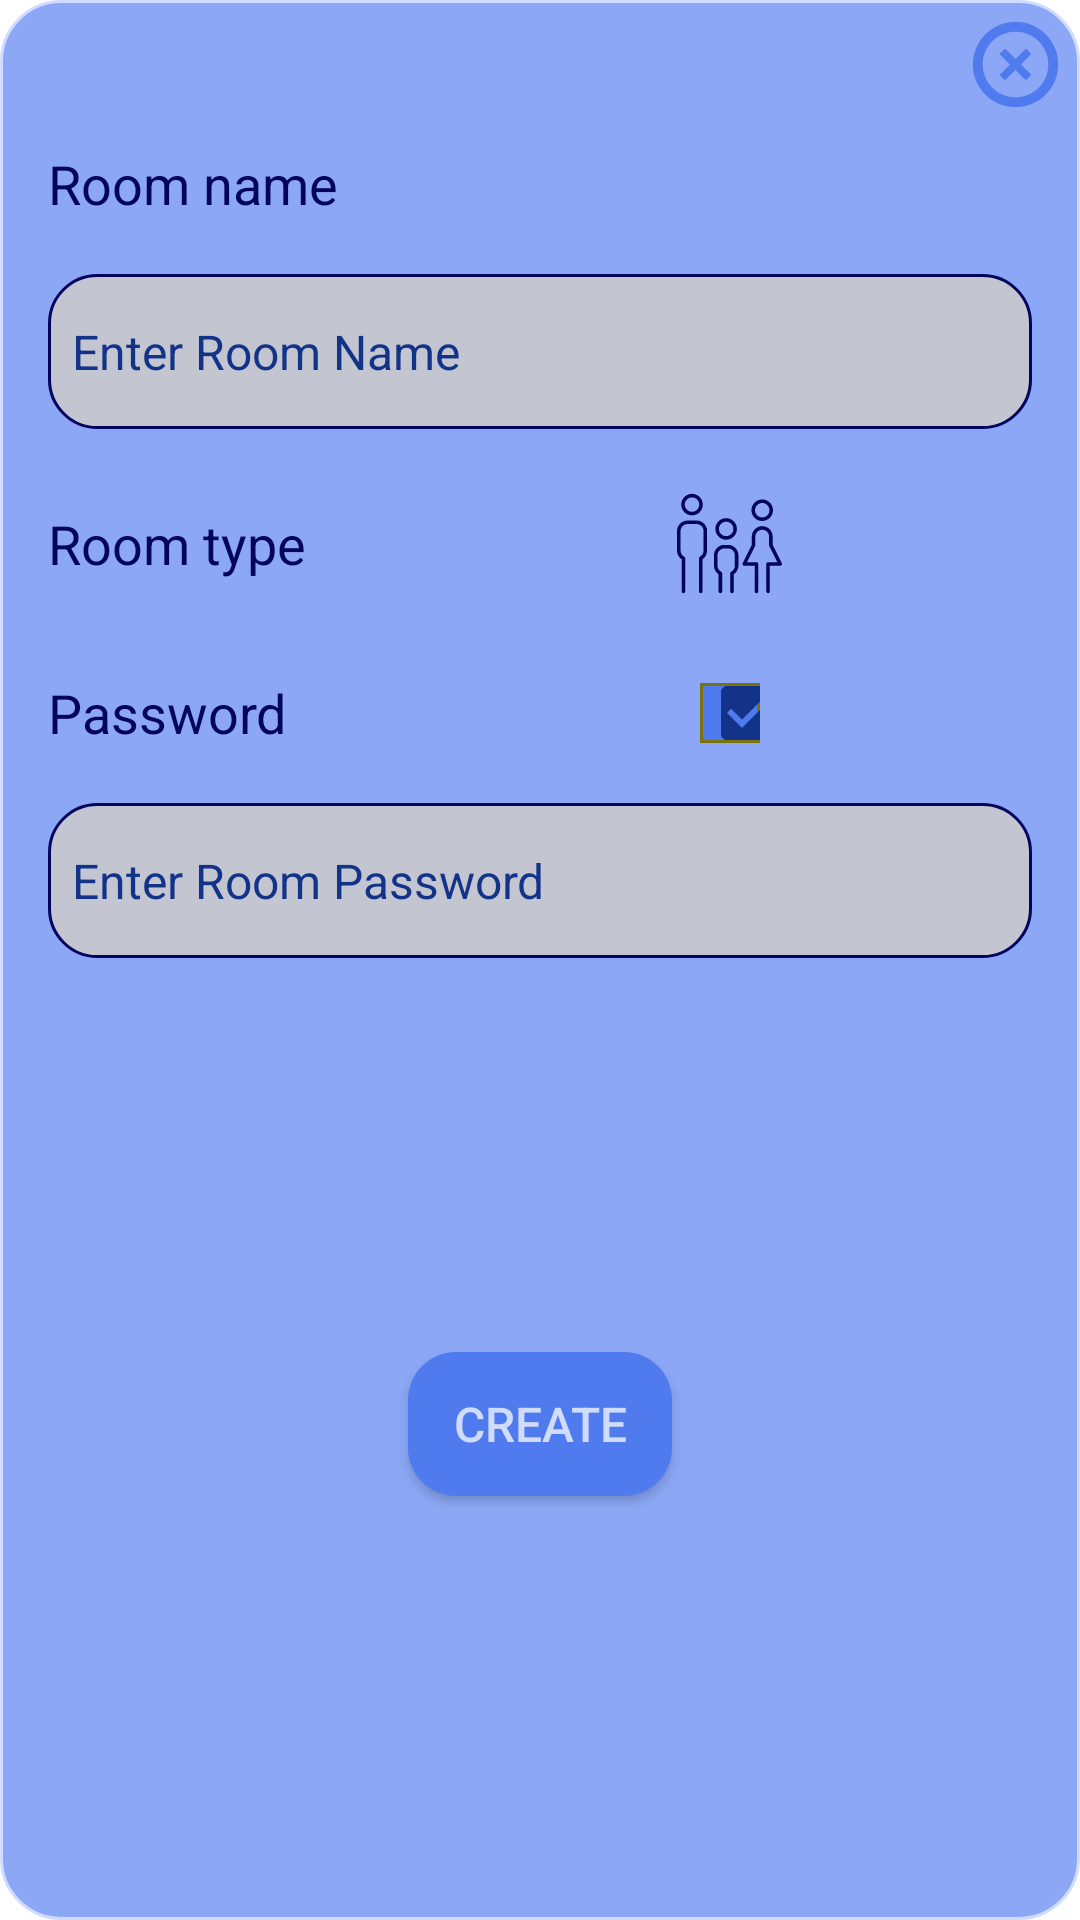

Write the Android layout XML for this screen, with the resource values it uses.
<!-- AndroidManifest.xml: application theme Theme.ChatApp -->
<!-- res/layout/fragment_create_room_dialog.xml -->
<?xml version="1.0" encoding="utf-8"?>
<androidx.constraintlayout.widget.ConstraintLayout xmlns:android="http://schemas.android.com/apk/res/android"
    xmlns:app="http://schemas.android.com/apk/res-auto"
    xmlns:tools="http://schemas.android.com/tools"
    android:layout_width="match_parent"
    android:layout_height="wrap_content"
    android:background="@drawable/dialog_corners"
    tools:context=".presentation.dialogs.AddRoomDialog">

    <com.google.android.material.imageview.ShapeableImageView
        android:id="@+id/btn_cancel"
        android:layout_width="35dp"
        android:layout_height="35dp"
        android:layout_margin="4dp"
        android:src="@drawable/ic_cancel"
        app:layout_constraintEnd_toEndOf="parent"
        app:layout_constraintTop_toTopOf="parent"
        app:shapeAppearanceOverlay="@style/roundedImageViewRounded"
         />

    <TextView
        android:id="@+id/tv_room_name"
        android:layout_width="wrap_content"
        android:layout_height="wrap_content"
        android:layout_marginStart="@dimen/corners_space"
        android:paddingVertical="10dp"
        android:text="@string/room_name"
        android:textColor="@color/main_text"
        android:textSize="18sp"
        app:layout_constraintStart_toStartOf="parent"
        app:layout_constraintTop_toBottomOf="@id/btn_cancel" />


    <EditText
        android:id="@+id/et_room_name"
        android:layout_width="match_parent"
        android:layout_height="wrap_content"
        android:layout_marginStart="@dimen/corners_space"
        android:layout_marginTop="8dp"
        android:maxLines="1"
        android:layout_marginEnd="@dimen/corners_space"
        android:background="@drawable/app_edit_text"
        android:hint="@string/enter_room_name"
        android:paddingHorizontal="8dp"
        android:paddingVertical="15dp"
        android:maxLength="16"
        android:textColor="@color/dark_blue"
        android:textColorHint="@color/dark_blue"
        android:textSize="16sp"
        app:layout_constraintStart_toStartOf="parent"
        app:layout_constraintTop_toBottomOf="@id/tv_room_name" />


    <TextView
        android:id="@+id/tv_room_type"
        android:layout_width="wrap_content"
        android:layout_height="wrap_content"
        android:layout_marginStart="@dimen/corners_space"
        android:layout_marginTop="16dp"
        android:paddingVertical="10dp"
        android:text="@string/room_type"
        android:textColor="@color/main_text"
        android:textSize="18sp"
        app:layout_constraintStart_toStartOf="parent"
        app:layout_constraintTop_toBottomOf="@id/et_room_name" />

    <com.google.android.material.imageview.ShapeableImageView
        android:id="@+id/btn_room_type"
        android:layout_width="35dp"
        android:layout_height="35dp"
        android:layout_marginStart="40dp"
        android:src="@drawable/ic_family_room"
        app:layout_constraintBottom_toBottomOf="@id/tv_room_type"
        app:layout_constraintEnd_toEndOf="@id/et_room_name"
        app:layout_constraintStart_toEndOf="@id/tv_room_type"
        app:layout_constraintTop_toTopOf="@id/tv_room_type"
        app:tint="@color/main_text" />


    <TextView
        android:id="@+id/tv_use_password"
        android:layout_width="wrap_content"
        android:layout_height="wrap_content"
        android:layout_marginStart="@dimen/corners_space"
        android:layout_marginTop="12dp"
        android:paddingVertical="10dp"
        android:text="@string/password"
        android:textColor="@color/main_text"
        android:textSize="18sp"
        app:layout_constraintStart_toStartOf="parent"
        app:layout_constraintTop_toBottomOf="@id/tv_room_type" />

    <CheckBox
        android:id="@+id/checkbox_password"
        android:layout_width="20dp"
        android:layout_height="20dp"
        android:background="@drawable/app_check_btn"
        android:checked="true"
        app:layout_constraintBottom_toBottomOf="@id/tv_use_password"
        app:layout_constraintEnd_toEndOf="@id/btn_room_type"
        app:layout_constraintStart_toStartOf="@id/btn_room_type"
        app:layout_constraintTop_toTopOf="@id/tv_use_password" />


    <EditText
        android:id="@+id/et_password"
        android:layout_width="match_parent"
        android:layout_height="wrap_content"
        android:layout_marginStart="@dimen/corners_space"
        android:layout_marginTop="8dp"
        android:layout_marginEnd="@dimen/corners_space"
        android:background="@drawable/app_edit_text"
        android:hint="@string/enter_room_password"
        android:inputType="textPassword"
        android:maxLines="1"
        android:paddingHorizontal="8dp"
        android:paddingVertical="15dp"
        android:textColor="@color/dark_blue"
        android:textColorHint="@color/dark_blue"
        android:textSize="16sp"
        app:layout_constraintStart_toStartOf="parent"
        app:layout_constraintTop_toBottomOf="@id/tv_use_password" />


    <androidx.appcompat.widget.AppCompatButton
        android:id="@+id/btn_create_new_room"
        android:layout_width="wrap_content"
        android:layout_height="wrap_content"
        android:layout_marginTop="20dp"
        android:layout_marginBottom="30dp"
        android:background="@drawable/app_button"
        android:text="@string/create"
        android:textColor="@color/blue_white"
        android:textSize="16dp"
        app:layout_constraintBottom_toBottomOf="parent"
        app:layout_constraintEnd_toEndOf="parent"
        app:layout_constraintStart_toStartOf="parent"
        app:layout_constraintTop_toBottomOf="@id/et_password" />


</androidx.constraintlayout.widget.ConstraintLayout>
<!-- resources referenced by this layout -->
<resources>
  <color name="blue_white">#CFDCFF</color>
  <color name="dark_blue">#133388</color>
  <color name="main_text">#03045E</color>
  <dimen name="corners_space">16dp</dimen>
  <!-- drawable app_button (drawable) -->
  <?xml version="1.0" encoding="utf-8"?>
  <selector xmlns:android="http://schemas.android.com/apk/res/android">
      <item>
          <shape>
          <corners android:radius="16dp" />
          <solid android:color="@color/main_color" />
  
      </shape>
  </item>
  </selector>
  <!-- drawable app_check_btn (drawable) -->
  <selector xmlns:android="http://schemas.android.com/apk/res/android">
      <item android:state_checked="true">
          <shape>
              <solid android:color="@color/main_color" />
              <stroke android:width="1dp" android:color="@color/dark_yellow" />
  
          </shape>
      </item>
      <item android:state_checked="false">
          <shape>
              <solid android:color="@android:color/transparent" />
              <stroke android:width="1dp" android:color="@android:color/transparent" />
          </shape>
      </item>
  </selector>
  <!-- drawable app_edit_text (drawable) -->
  <?xml version="1.0" encoding="utf-8"?>
  <shape xmlns:android="http://schemas.android.com/apk/res/android">
      <corners android:radius="16dp"/>
      <solid android:color="@color/grey"/>
      <stroke android:width="1dp"
          android:color="@color/main_text"/>
  </shape>
  <!-- drawable dialog_corners (drawable) -->
  <?xml version="1.0" encoding="utf-8"?>
  <shape xmlns:android="http://schemas.android.com/apk/res/android">
  <solid android:color="@color/attach_menu"/>
      <corners android:radius="20dp"/>
      <stroke android:color="@color/blue_white"
          android:width="1dp"
          />
  </shape>
  <string name="create">create</string>
  <string name="enter_room_name">Enter Room Name</string>
  <string name="enter_room_password">Enter Room Password</string>
  <string name="password">Password</string>
  <string name="room_name">Room name</string>
  <string name="room_type">Room type</string>
  <style name="roundedImageViewRounded">
          <item name="cornerFamily">rounded</item>
          <item name="cornerSize">50%</item>
      </style>
  <style name="Theme.ChatApp" parent="Theme.MaterialComponents.DayNight.NoActionBar">
          
          <item name="colorPrimary">@color/purple_500</item>
          <item name="colorPrimaryVariant">@color/purple_700</item>
          <item name="colorOnPrimary">@color/white</item>
          
          <item name="colorSecondary">@color/dark_blue</item>
          <item name="colorSecondaryVariant">@color/teal_700</item>
          <item name="colorOnSecondary">@color/black</item>
          
          <item name="android:statusBarColor">#DBDEE7</item>
          <item name="android:windowLightStatusBar">true</item>
          
          <item name="android:navigationBarColor">#DBDEE7</item>
          <item name="android:windowLightNavigationBar" tools:targetApi="o_mr1">true</item>
  
          <item name="android:windowIsTranslucent">true</item>
      </style>
  <color name="main_color">#507BEE</color>
  <color name="dark_yellow">#7A720C</color>
  <color name="grey">#E0CBCBCB</color>
  <color name="attach_menu">#8BA7F5</color>
  <color name="purple_500">#FF6200EE</color>
  <color name="purple_700">#FF3700B3</color>
  <color name="white">#FFFFFFFF</color>
  <color name="teal_700">#FF018786</color>
  <color name="black">#01081B</color>
</resources>
